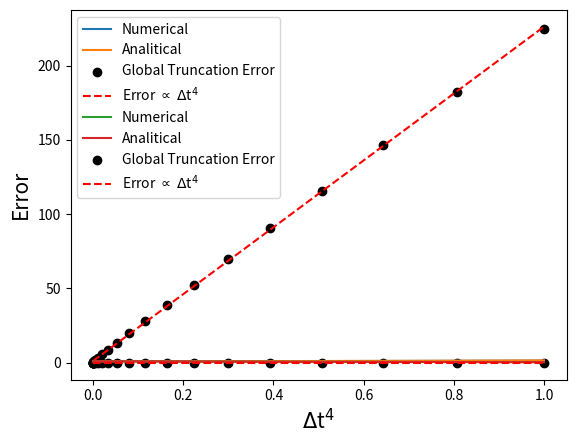

Write the Python code that produced this figure.
# =============================================================================
# SECOND VERIONS OF RUNGE-KUTTA ALGORITHM
# This second version uses only the function f
# and not its derivative. 
#   
#     dy/dt = f(t,y)
#
# source: https://rosettacode.org/wiki/Runge-Kutta_method
# =============================================================================

import numpy as np
import matplotlib.pyplot as plt

def RK4(f, dt, y0, Nstep, t0):
    y = np.zeros(Nstep); t = np.zeros(Nstep)
    t[0] = t0; y[0] = y0
    for i in range(0,Nstep-1):
        dy1 = dt*f(t, y)
        dy2 = dt*f(t+0.5*dt, y+0.5*dy1)
        dy3 = dt*f(t+0.5*dt, y+0.5*dy2)
        dy4 = dt*f(t+dt,     y+dy3)
        
        y[i+1] = y[i] + (dy1[i] + 2*dy2[i] + 2*dy3[i] + dy4[i])/6
        t[i+1] = t[i] + dt
    return y 

# %%
    
""" Sample Function 1 """
def f (t,y):
    return t*np.sqrt(y)
""" Solution Function 1 """
def exact_solution (t):
    return (t**2 + 4)**2/16

dt = 0.1
Nstep = 10
t0 = 0.0
y0 = 1.0

y = RK4(f, dt, Nstep=Nstep, y0=y0, t0=t0)

time = np.linspace(t0, Nstep*dt, Nstep)
x = np.linspace(t0, Nstep*dt, 1000)

plt.plot(time, y, label='Numerical')
plt.plot(x, exact_solution(x), label='Analitical')
plt.legend()

# %%

""" We analyze the error at the last step
for different values of time step dt
It should behave as error ~ dt^4 """

time_steps = np.linspace(0.01,1.0,20)

""" We calculate the Global Truncation Error for several dt """
error = np.zeros(len(time_steps))
for i in range(0,len(time_steps)):
    y = RK4(f, time_steps[i], Nstep=Nstep, y0=y0, t0=t0)
    time = np.linspace(t0, Nstep*time_steps[i], Nstep)
    error[i] = np.abs(y[-1]-exact_solution(time[-1]))
                              
dt4 = np.power(time_steps,4)               

""" Linear Fit Error vs dt5"""
coef = np.polyfit(dt4, error, 1)
poly = np.poly1d(coef)

xx = np.linspace(min(dt4),max(dt4),1000)
""" We visualize the error with respect to log10(dt^4)
so that we can analyze several order of magnitude for dt """ 
plt.scatter(dt4, error, label='Global Truncation Error', c='black')
plt.plot(xx, poly(xx), 'r--', label='Error $\propto$ $\Delta$t$^4$') 
plt.xlabel("$\Delta$t$^4$", fontsize=15)
plt.ylabel("Error", fontsize=15)
plt.legend()

# %%

""" Sample Function 2 """
def f2(y,t):
    return -t
""" Solution Function 2 """
def sol_f2(t,y0):
    return y0*np.exp(-t)

dt = 0.1
Nstep = 10
y0 = 1.0
t0 = 0.0

y2 = RK4(f2, dt, Nstep=Nstep, y0=y0, t0=t0)

time = np.linspace(t0, t0+Nstep*dt, Nstep)
x = np.linspace(t0, t0+Nstep*dt, 1000)

plt.plot(time, y2, label='Numerical')
plt.plot(x, sol_f2(x,y0), label='Analitical')
plt.legend()

# %%

dt = 0.1; Nstep = 10; y0 = 1.0; t0 = 0.0

time_steps = np.linspace(0.01, 1.0, 20)

error_f2 = np.zeros(len(time_steps))
for i in range(0,len(time_steps)):
    y2 = RK4(f2, time_steps[i], Nstep=Nstep, y0=y0, t0=t0)
    time = np.linspace(t0, Nstep*time_steps[i], Nstep)
    error_f2[i] = np.abs(y2[-1] - sol_f2(time[-1],y0))

dt4 = np.power(time_steps, 4)

coef_f2 = np.polyfit(dt4, error_f2, 1)
poly_f2 = np.poly1d(coef_f2)

xx = np.linspace(min(dt4),max(dt4),1000)
plt.scatter(dt4, error_f2, c='black', label='Global Truncation Error')
plt.plot(xx, poly_f2(xx), 'r--', label='Error $\propto$ $\Delta$t$^4$')
plt.xlabel("$\Delta$t$^4$", fontsize=15)
plt.ylabel("Error", fontsize=15)
plt.legend() 

# %%
